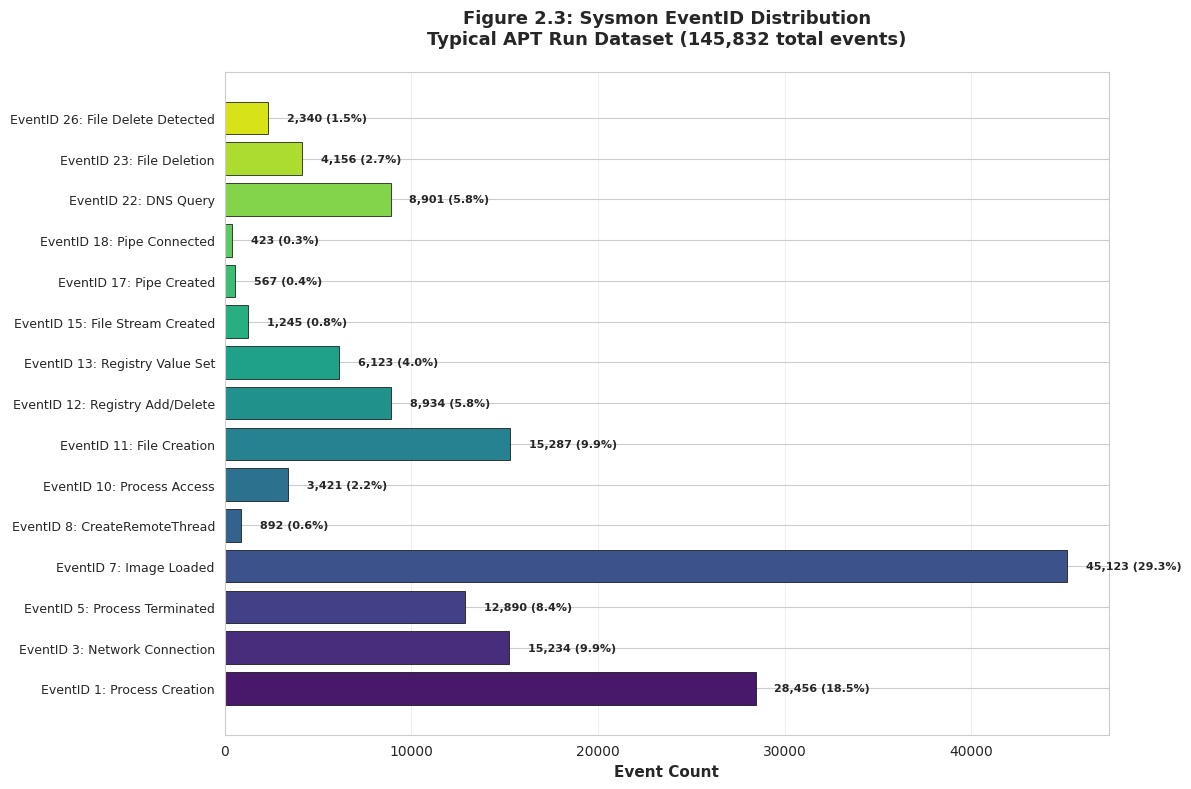

This figure's Python source: (Note: this script raises an exception after producing the figure.)
#!/usr/bin/env python3
"""
Create simple chart figures for pipeline documentation
- Figure 2.3: EventID Distribution Chart
- Figure 6.3: EventID Distribution Pie Chart
- Figure 8.2: Label Distribution Pyramid
- Figure 8.3: Malicious Event Tactic Breakdown
- Figure X.1: Data Volume Funnel
"""

import matplotlib.pyplot as plt
import matplotlib.patches as mpatches
from matplotlib.patches import FancyBboxPatch, Polygon
import numpy as np
import seaborn as sns

# Set style
sns.set_style("whitegrid")
plt.rcParams['font.family'] = 'DejaVu Sans'

# ============================================================================
# FIGURE 2.3: EventID Distribution Chart (Horizontal Bar)
# ============================================================================

fig, ax = plt.subplots(figsize=(12, 8))

# Sample data for typical APT run
event_ids = [1, 3, 5, 7, 8, 10, 11, 12, 13, 15, 17, 18, 22, 23, 26]
event_names = [
    'Process Creation',
    'Network Connection',
    'Process Terminated',
    'Image Loaded',
    'CreateRemoteThread',
    'Process Access',
    'File Creation',
    'Registry Add/Delete',
    'Registry Value Set',
    'File Stream Created',
    'Pipe Created',
    'Pipe Connected',
    'DNS Query',
    'File Deletion',
    'File Delete Detected'
]
event_counts = [28456, 15234, 12890, 45123, 892, 3421, 15287, 8934, 6123, 1245, 567, 423, 8901, 4156, 2340]

# Calculate percentages
total = sum(event_counts)
percentages = [(count/total)*100 for count in event_counts]

# Create horizontal bar chart
colors = sns.color_palette("viridis", len(event_ids))
bars = ax.barh(range(len(event_ids)), event_counts, color=colors, edgecolor='black', linewidth=0.5)

# Add labels
ax.set_yticks(range(len(event_ids)))
ax.set_yticklabels([f'EventID {eid}: {name}' for eid, name in zip(event_ids, event_names)], fontsize=9)
ax.set_xlabel('Event Count', fontsize=11, fontweight='bold')
ax.set_title('Figure 2.3: Sysmon EventID Distribution\nTypical APT Run Dataset (145,832 total events)',
             fontsize=13, fontweight='bold', pad=20)

# Add value labels on bars
for i, (bar, count, pct) in enumerate(zip(bars, event_counts, percentages)):
    width = bar.get_width()
    ax.text(width + 1000, bar.get_y() + bar.get_height()/2,
            f'{count:,} ({pct:.1f}%)',
            ha='left', va='center', fontsize=8, fontweight='bold')

ax.grid(axis='x', alpha=0.3)
plt.tight_layout()
plt.savefig('/home/<user>/Downloads/research/scripts/pipeline/figures/figure_2_3_eventid_distribution.png',
            dpi=300, bbox_inches='tight', facecolor='white')
plt.savefig('/home/<user>/Downloads/research/scripts/pipeline/figures/figure_2_3_eventid_distribution.pdf',
            bbox_inches='tight', facecolor='white')
plt.close()

print("✅ Figure 2.3: EventID Distribution created")

# ============================================================================
# FIGURE 6.3: EventID Distribution Pie Chart (Target Events Only)
# ============================================================================

fig, ax = plt.subplots(figsize=(10, 8))

# Data for extracted target events (EventID 1, 11, 23)
target_event_ids = ['EventID 1\nProcess Creation', 'EventID 11\nFile Creation', 'EventID 23\nFile Deletion']
target_counts = [28456, 15287, 4156]
target_colors = ['#4169E1', '#228B22', '#DC143C']  # Blue, Green, Red

# Create pie chart
wedges, texts, autotexts = ax.pie(target_counts,
                                    labels=target_event_ids,
                                    colors=target_colors,
                                    autopct='%1.1f%%',
                                    startangle=90,
                                    textprops={'fontsize': 11, 'fontweight': 'bold'},
                                    pctdistance=0.85,
                                    explode=(0.05, 0.05, 0.05))

# Enhance text
for autotext in autotexts:
    autotext.set_color('white')
    autotext.set_fontsize(12)
    autotext.set_fontweight('bold')

# Add counts in legend
legend_labels = [
    f'EventID 1: {target_counts[0]:,} events ({target_counts[0]/sum(target_counts)*100:.1f}%)',
    f'EventID 11: {target_counts[1]:,} events ({target_counts[1]/sum(target_counts)*100:.1f}%)',
    f'EventID 23: {target_counts[2]:,} events ({target_counts[2]/sum(target_counts)*100:.1f}%)'
]
ax.legend(legend_labels, loc='upper left', bbox_to_anchor=(1, 1), fontsize=9)

ax.set_title('Figure 6.3: Target Event Distribution by EventID\nExtracted Events for Manual Seed Selection (47,899 total)',
             fontsize=13, fontweight='bold', pad=20)

plt.tight_layout()
plt.savefig('/home/<user>/Downloads/research/scripts/pipeline/figures/figure_6_3_target_eventid_pie.png',
            dpi=300, bbox_inches='tight', facecolor='white')
plt.savefig('/home/<user>/Downloads/research/scripts/pipeline/figures/figure_6_3_target_eventid_pie.pdf',
            bbox_inches='tight', facecolor='white')
plt.close()

print("✅ Figure 6.3: Target EventID Pie Chart created")

# ============================================================================
# FIGURE 8.2: Label Distribution Pyramid (Imbalanced Dataset)
# ============================================================================

fig, ax = plt.subplots(figsize=(12, 8))

# Data
benign_count = 145617
malicious_count = 215
total = benign_count + malicious_count

benign_pct = (benign_count / total) * 100
malicious_pct = (malicious_count / total) * 100

# Create inverted pyramid using polygons
# Top (malicious - small)
malicious_height = 0.5
malicious_width_top = 10
malicious_width_bottom = 2

malicious_poly = Polygon([
    [5 - malicious_width_bottom/2, 9],  # Top left
    [5 + malicious_width_bottom/2, 9],  # Top right
    [5 + malicious_width_top/2, 9 - malicious_height],  # Bottom right
    [5 - malicious_width_top/2, 9 - malicious_height],  # Bottom left
], facecolor='#DC143C', edgecolor='black', linewidth=2, alpha=0.8, zorder=2)
ax.add_patch(malicious_poly)

# Label for malicious
ax.text(5, 9.25, 'MALICIOUS', ha='center', va='bottom',
        fontsize=14, fontweight='bold', color='#DC143C')
ax.text(5, 8.75, f'{malicious_count:,} events ({malicious_pct:.2f}%)',
        ha='center', va='center', fontsize=11, fontweight='bold', color='white')

# Bottom (benign - large)
benign_height = 6.5
benign_width_top = 10
benign_width_bottom = 9

benign_poly = Polygon([
    [5 - benign_width_top/2, 9 - malicious_height],  # Top left
    [5 + benign_width_top/2, 9 - malicious_height],  # Top right
    [5 + benign_width_bottom/2, 9 - malicious_height - benign_height],  # Bottom right
    [5 - benign_width_bottom/2, 9 - malicious_height - benign_height],  # Bottom left
], facecolor='#808080', edgecolor='black', linewidth=2, alpha=0.6, zorder=1)
ax.add_patch(benign_poly)

# Label for benign
ax.text(5, 5, 'BENIGN', ha='center', va='center',
        fontsize=14, fontweight='bold', color='white')
ax.text(5, 4.3, f'{benign_count:,} events ({benign_pct:.2f}%)',
        ha='center', va='center', fontsize=11, fontweight='bold', color='white')

# Annotations
ax.text(5, 1.2, 'Imbalanced Dataset Challenge', ha='center', fontsize=11,
        fontweight='bold', style='italic', color='#333333')
ax.text(5, 0.7, 'Requires: SMOTE, Class Weighting, or Anomaly Detection Methods',
        ha='center', fontsize=9, color='#666666')

# Title
ax.text(5, 10.2, 'Figure 8.2: Labeled Sysmon Dataset Distribution',
        ha='center', fontsize=14, fontweight='bold', color='#005571')
ax.text(5, 9.8, 'Binary Classification: Benign vs. Malicious Events',
        ha='center', fontsize=10, style='italic', color='#333333')

ax.set_xlim(0, 10)
ax.set_ylim(0, 11)
ax.axis('off')

plt.tight_layout()
plt.savefig('/home/<user>/Downloads/research/scripts/pipeline/figures/figure_8_2_label_distribution_pyramid.png',
            dpi=300, bbox_inches='tight', facecolor='white')
plt.savefig('/home/<user>/Downloads/research/scripts/pipeline/figures/figure_8_2_label_distribution_pyramid.pdf',
            bbox_inches='tight', facecolor='white')
plt.close()

print("✅ Figure 8.2: Label Distribution Pyramid created")

# ============================================================================
# FIGURE 8.3: Malicious Event Tactic Breakdown
# ============================================================================

fig, ax = plt.subplots(figsize=(12, 8))

# Data for malicious events by tactic
tactics = ['Discovery', 'Defense-Evasion', 'Persistence', 'Exfiltration',
           'Collection', 'Execution', 'Initial-Access', 'Credential-Access',
           'Lateral-Movement', 'Command-and-Control']
counts = [86, 24, 21, 20, 18, 16, 10, 8, 7, 5]
total_malicious = sum(counts)
percentages = [(c/total_malicious)*100 for c in counts]

# MITRE ATT&CK color scheme
colors_mitre = ['#8B4513', '#FF8C00', '#228B22', '#32CD32',
                '#9932CC', '#4169E1', '#000000', '#FFD700',
                '#FF1493', '#00CED1']

# Create horizontal bar chart
bars = ax.barh(range(len(tactics)), counts, color=colors_mitre,
               edgecolor='black', linewidth=1)

# Labels
ax.set_yticks(range(len(tactics)))
ax.set_yticklabels(tactics, fontsize=11, fontweight='bold')
ax.set_xlabel('Event Count', fontsize=12, fontweight='bold')
ax.set_title('Figure 8.3: Malicious Event Distribution by MITRE ATT&CK Tactic\nLabeled Sysmon Dataset (215 total malicious events)',
             fontsize=13, fontweight='bold', pad=20)

# Add value labels
for i, (bar, count, pct) in enumerate(zip(bars, counts, percentages)):
    width = bar.get_width()
    ax.text(width + 1, bar.get_y() + bar.get_height()/2,
            f'{count} events ({pct:.1f}%)',
            ha='left', va='center', fontsize=9, fontweight='bold')

ax.grid(axis='x', alpha=0.3)
ax.set_xlim(0, max(counts) + 15)

plt.tight_layout()
plt.savefig('/home/<user>/Downloads/research/scripts/pipeline/figures/figure_8_3_tactic_breakdown.png',
            dpi=300, bbox_inches='tight', facecolor='white')
plt.savefig('/home/<user>/Downloads/research/scripts/pipeline/figures/figure_8_3_tactic_breakdown.pdf',
            bbox_inches='tight', facecolor='white')
plt.close()

print("✅ Figure 8.3: Tactic Breakdown created")

# ============================================================================
# FIGURE X.1: Data Volume Funnel Across Pipeline
# ============================================================================

fig, ax = plt.subplots(figsize=(14, 10))

# Funnel data
stages = [
    'Raw Elasticsearch\nEvents',
    'Sysmon CSV\n(Step 2)',
    'NetFlow CSV\n(Step 3)',
    'Target Events\n(Step 6)',
    'Seed Events\n(Step 6→7)',
    'Traced Events\n(Step 7)',
    'Labeled Sysmon\n(Step 8)',
    'Labeled NetFlow\n(Step 9)'
]

# Sample volumes (representative)
volumes = [2500000, 150000, 50000, 48000, 215, 1200, 150000, 50000]
colors_funnel = ['#1f77b4', '#ff7f0e', '#2ca02c', '#d62728',
                 '#9467bd', '#8c564b', '#e377c2', '#7f7f7f']

# Create funnel
y_positions = np.arange(len(stages), 0, -1)
max_width = 8

for i, (stage, volume, color, y_pos) in enumerate(zip(stages, volumes, colors_funnel, y_positions)):
    # Calculate width proportional to log scale for visibility
    if volume > 1000:
        width = max_width * (np.log10(volume) / np.log10(max(volumes)))
    else:
        width = max_width * 0.15  # Minimum width for small values

    # Create trapezoid
    if i < len(stages) - 1:
        next_volume = volumes[i + 1]
        if next_volume > 1000:
            next_width = max_width * (np.log10(next_volume) / np.log10(max(volumes)))
        else:
            next_width = max_width * 0.15
    else:
        next_width = width

    # Draw trapezoid
    trap = Polygon([
        [5 - width/2, y_pos + 0.4],
        [5 + width/2, y_pos + 0.4],
        [5 + next_width/2, y_pos - 0.4],
        [5 - next_width/2, y_pos - 0.4],
    ], facecolor=color, edgecolor='black', linewidth=2, alpha=0.7)
    ax.add_patch(trap)

    # Add stage label
    ax.text(5, y_pos, stage, ha='center', va='center',
            fontsize=10, fontweight='bold', color='white',
            bbox=dict(boxstyle='round,pad=0.3', facecolor='black', alpha=0.6))

    # Add volume label
    if volume >= 1000:
        volume_text = f'{volume:,} events'
    else:
        volume_text = f'{volume} events'

    ax.text(5 + max_width/2 + 0.5, y_pos, volume_text,
            ha='left', va='center', fontsize=9, fontweight='bold',
            color=color)

# Title
ax.text(5, len(stages) + 1, 'Figure X.1: Data Volume Funnel Across Pipeline',
        ha='center', fontsize=14, fontweight='bold', color='#005571')
ax.text(5, len(stages) + 0.6, 'Volume transformation from raw extraction to labeled dual-domain dataset',
        ha='center', fontsize=10, style='italic', color='#333333')

# Notes
note_text = (
    "Note: Funnel width uses logarithmic scale for visibility.\n"
    "Seed event selection creates bottleneck, then expands via lifecycle tracing.\n"
    "Final output includes both host (Sysmon) and network (NetFlow) labeled datasets."
)
ax.text(5, -0.5, note_text, ha='center', va='top', fontsize=8,
        style='italic', color='#666666',
        bbox=dict(boxstyle='round,pad=0.5', facecolor='#F9F9F9', edgecolor='#CCCCCC'))

ax.set_xlim(0, 10)
ax.set_ylim(-1.5, len(stages) + 1.5)
ax.axis('off')

plt.tight_layout()
plt.savefig('/home/<user>/Downloads/research/scripts/pipeline/figures/figure_X_1_data_volume_funnel.png',
            dpi=300, bbox_inches='tight', facecolor='white')
plt.savefig('/home/<user>/Downloads/research/scripts/pipeline/figures/figure_X_1_data_volume_funnel.pdf',
            bbox_inches='tight', facecolor='white')
plt.close()

print("✅ Figure X.1: Data Volume Funnel created")

print("\n" + "="*60)
print("✅ ALL SIMPLE CHART FIGURES CREATED SUCCESSFULLY!")
print("="*60)
